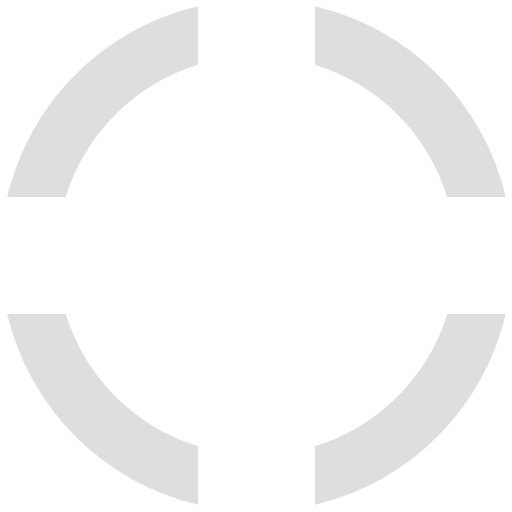
t = 0.00 s
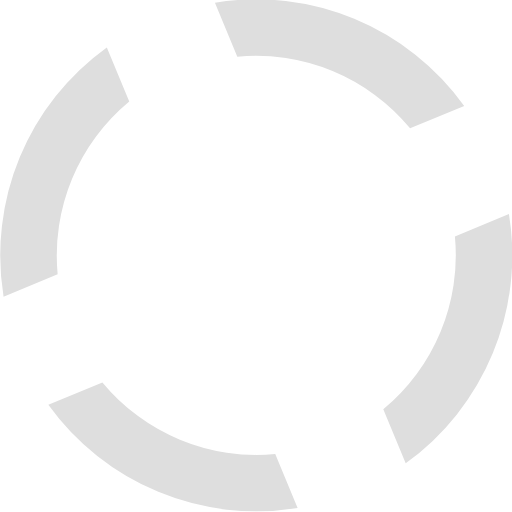
t = 0.55 s
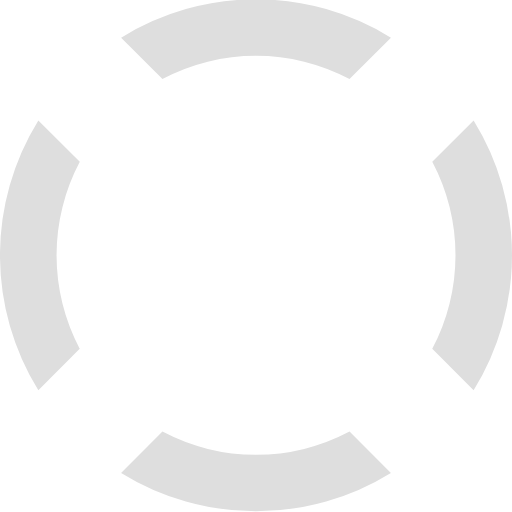
t = 1.10 s
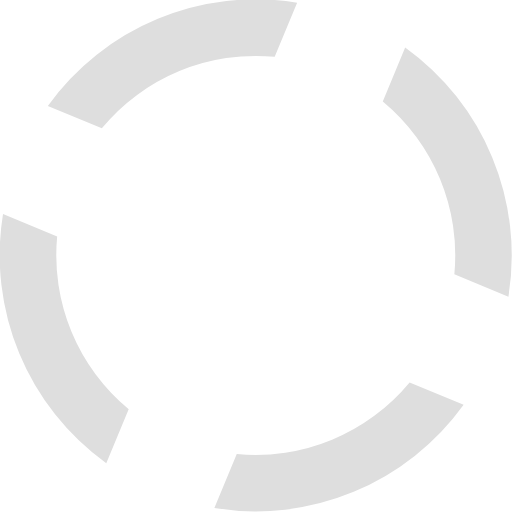
t = 1.65 s

The animated SVG that drew these frames (rendered in a browser with its animation timeline set to each time). Animation: 1 SMIL element (animateTransform=1); one cycle of 2.20 s, repeats indefinitely.

<?xml version="1.0" encoding="UTF-8" standalone="no"?><svg xmlns:svg="http://www.w3.org/2000/svg" xmlns="http://www.w3.org/2000/svg" xmlns:xlink="http://www.w3.org/1999/xlink" version="1.0" width="30px" height="30px" viewBox="0 0 128 128" xml:space="preserve"><g><path d="M78.75 16.18V1.56a64.1 64.1 0 0 1 47.7 47.7H111.8a49.98 49.98 0 0 0-33.07-33.08zM16.43 49.25H1.8a64.1 64.1 0 0 1 47.7-47.7V16.2a49.98 49.98 0 0 0-33.07 33.07zm33.07 62.32v14.62A64.1 64.1 0 0 1 1.8 78.5h14.63a49.98 49.98 0 0 0 33.07 33.07zm62.32-33.07h14.62a64.1 64.1 0 0 1-47.7 47.7v-14.63a49.98 49.98 0 0 0 33.08-33.07z" fill="#dedede" fill-opacity="1"/><animateTransform attributeName="transform" type="rotate" from="0 64 64" to="-90 64 64" dur="2200ms" repeatCount="indefinite"></animateTransform></g></svg>
